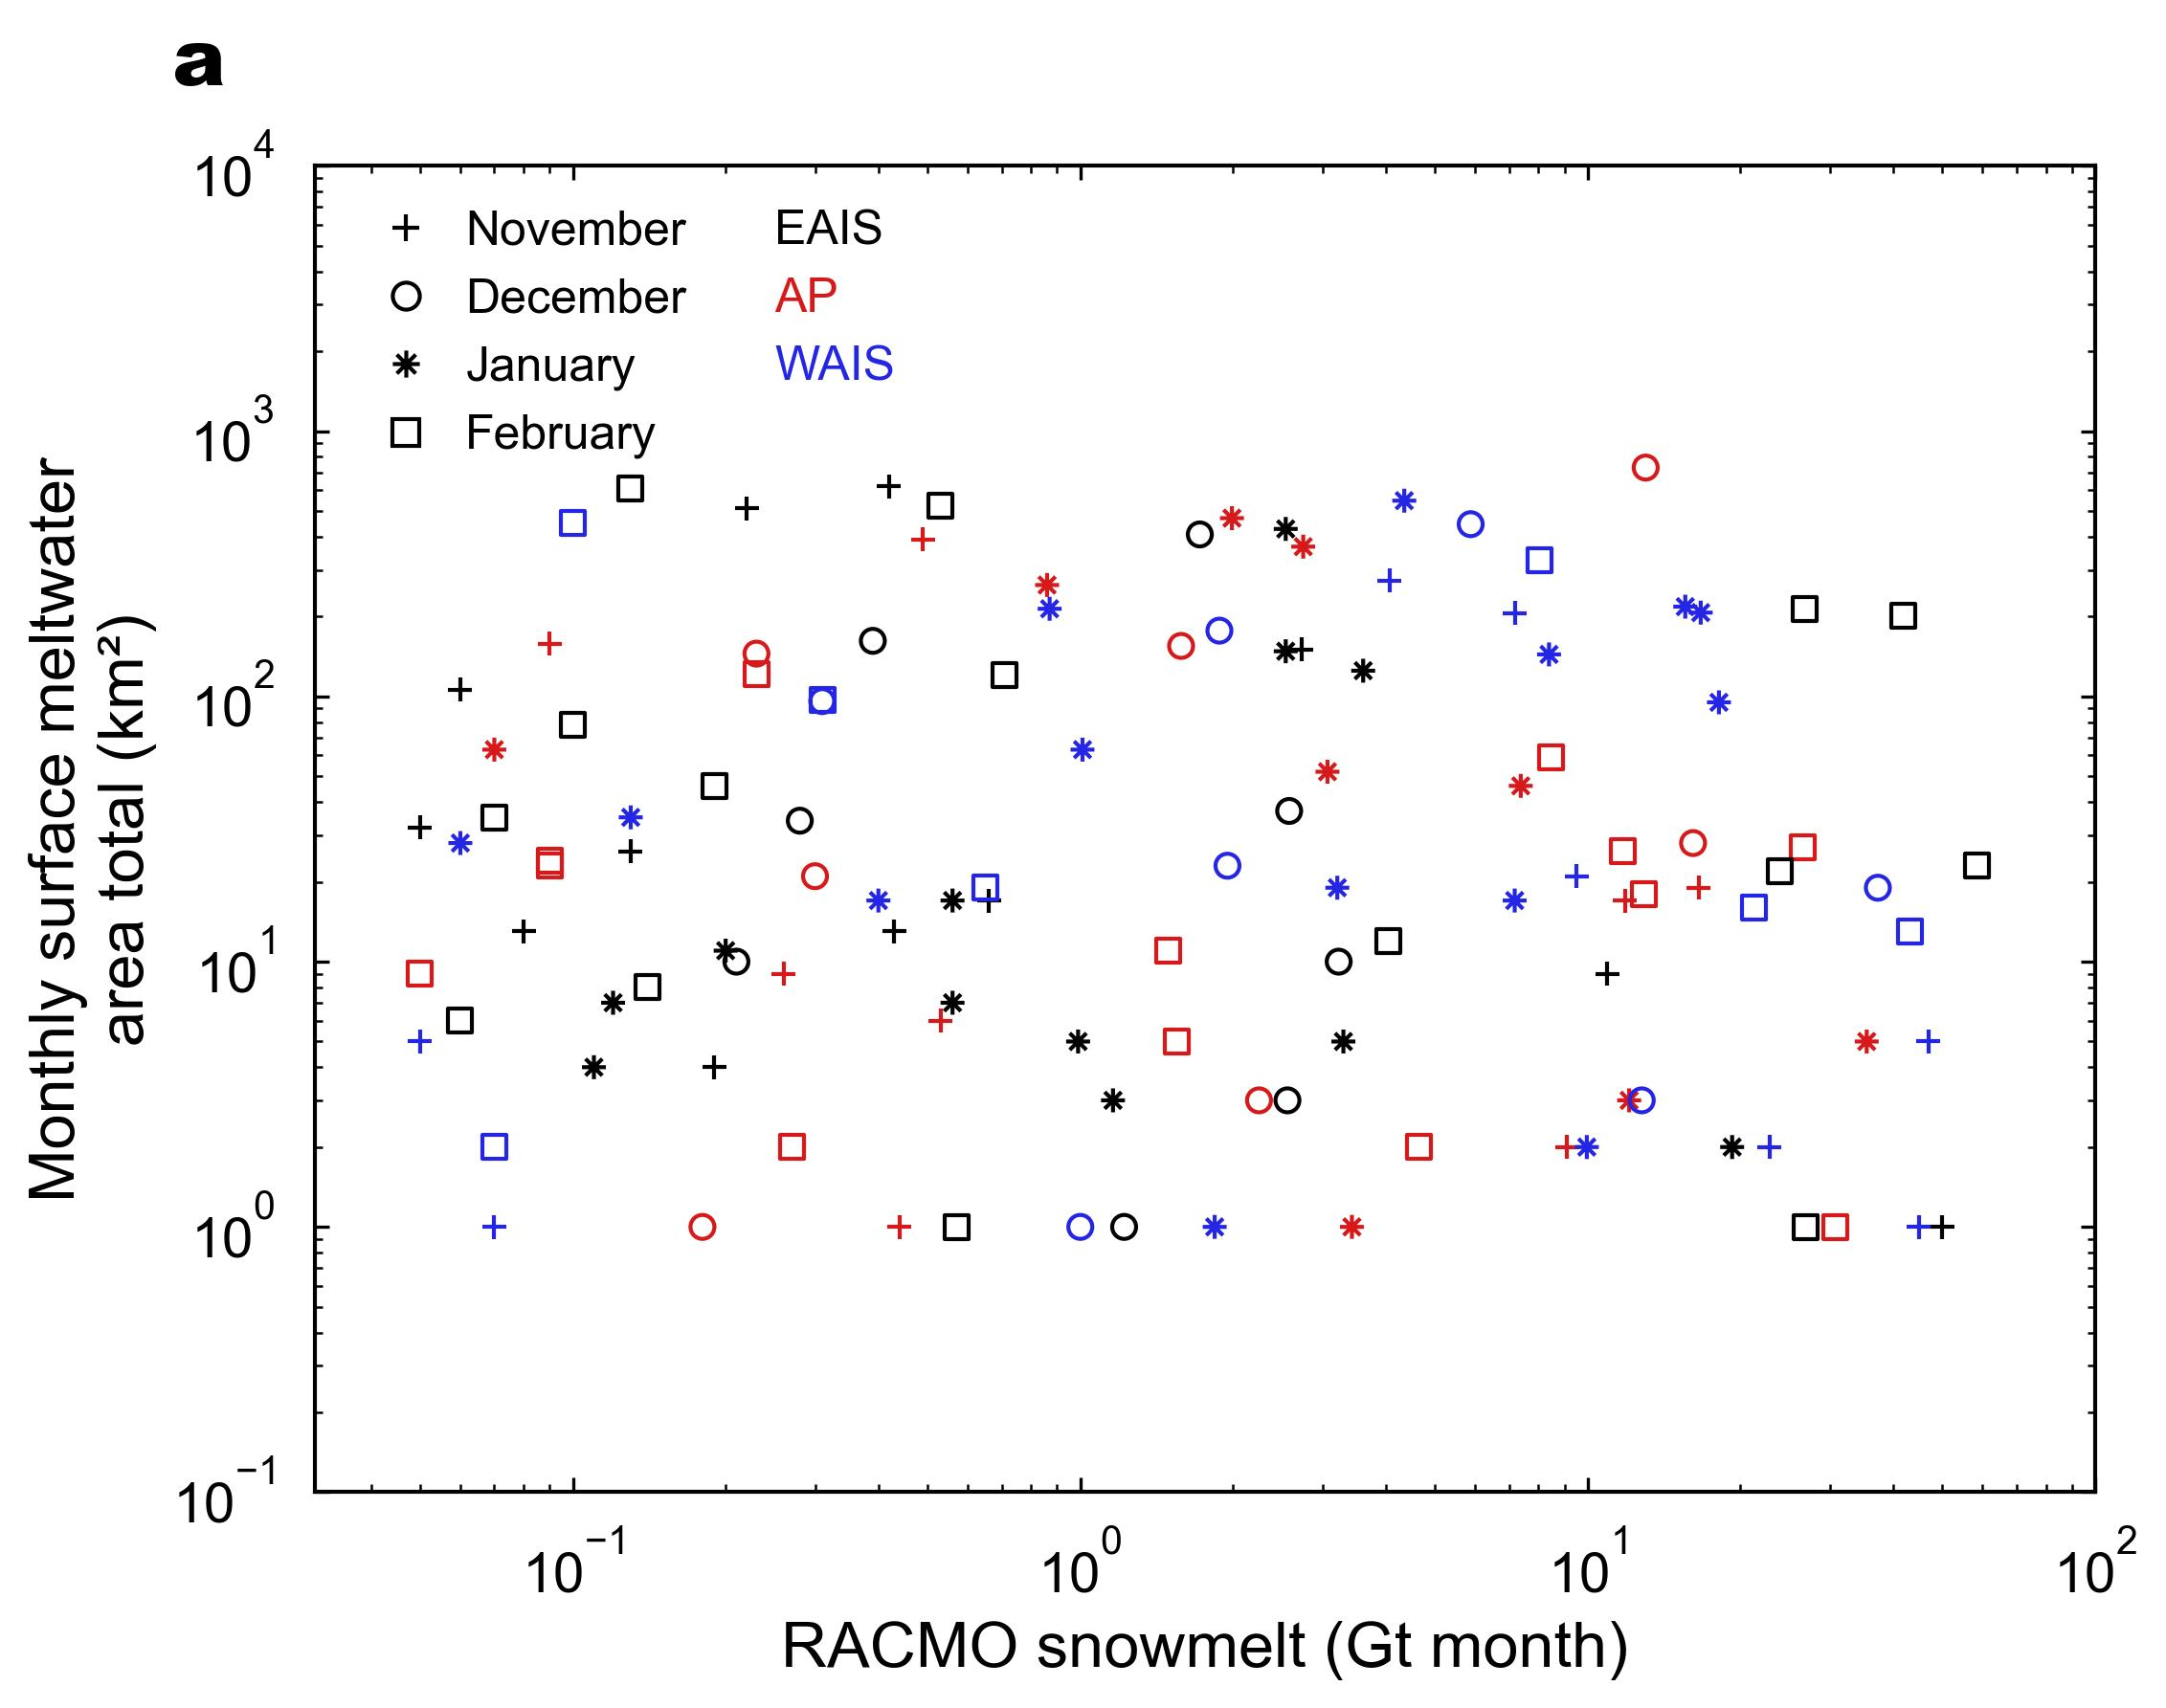

Here is the Python script that generated this plot:
"""
Author: https://github.com/zbhgis
Paper source: https://doi.org/10.1038/s41558-025-02363-5
Paper Figure source: https://www.nature.com/articles/s41558-025-02363-5/figures/5
Last Modified: 2025-12-10
Data: The data used in the code is generated randomly
"""

import matplotlib.pyplot as plt
import numpy as np
import pandas as pd
import utils
from matplotlib.lines import Line2D


def create_scatter_plot(
    ax,
    csv_path,
    x_label="RACMO snowmelt (Gt month)",
    y_label="Monthly surface meltwater\narea total (km²)",
):
    df = pd.read_csv(csv_path)

    # 新标记
    plus_marker = utils.custom_marker("n+")
    star_marker = utils.custom_marker("n*")
    month_markers = {
        "November": plus_marker,
        "December": "o",
        "January": star_marker,
        "February": "s",
    }

    type_colors = {
        "EAIS": "#010101",
        "AP": "#D7191B",
        "WAIS": "#2525E6",
    }

    # 用于后续调整大小
    scatter_point_size = 36
    # 绘制每组数据
    for (type_, time_), group in df.groupby(["type", "time"]):
        plt.scatter(
            group["snowmelt"],
            group["area total"],
            marker=month_markers[time_],
            facecolor="none",
            s=scatter_point_size,
            alpha=1,
            edgecolor=type_colors[type_],
            linewidth=1,
            label=f"{type_} ({time_})",
        )

    # 添加轴标签与对数变换
    ax.set_xlabel(x_label)
    ax.set_ylabel(y_label)
    ax.set_xscale("log")
    ax.set_yscale("log")

    # 设置x轴范围
    ax.set_xlim(0.031, 100)
    # 设置y轴范围
    ax.set_ylim(0.1, 10000)
    # 设置刻度线
    ax.tick_params(
        axis="both", which="both", top=True, right=True, pad=10, direction="in"
    )

    # 先绘制月份图例
    legend_elements_month = []
    for month, marker in month_markers.items():
        legend_elements_month.append(
            Line2D(
                [0],
                [0],  # 用于占位
                marker=marker,
                color="w",  # 隐藏多余线条
                label=month,
                markerfacecolor="none",  # 不填充
                markeredgecolor="k",
                markersize=np.sqrt(4 / 3.14 * scatter_point_size),  # 大致转换关系
            )
        )

    # 添加在图片中
    month_legend = ax.legend(
        handles=legend_elements_month,
        loc="upper left",
        handletextpad=1,  # label和marker的距离
        frameon=False,
        fontsize=12,
        bbox_to_anchor=(0.02, 1.0),
    )

    # 绘制地区图例
    legend_elements_type = []
    for t in type_colors.keys():
        legend_elements_type.append(Line2D([0], [0], color="w", marker=None, label=t))

    # 添加到图片中
    type_legend = ax.legend(
        handles=legend_elements_type,
        loc="upper right",
        frameon=False,
        fontsize=12,
        bbox_to_anchor=(0.35, 1.0),
    )

    # 修改地区图例颜色
    for text in type_legend.get_texts():
        label_text = text.get_text()
        if label_text in type_colors:
            text.set_color(type_colors[label_text])

    # 再次添加月份图例，避免覆盖
    ax.add_artist(month_legend)


if __name__ == "__main__":
    # 统一绘图样式
    plt.rcdefaults()
    plt.rcParams.update(
        {
            "font.family": "Arial",  # 字体
            "axes.titlesize": 16,  # 子图标题大小
            "axes.labelsize": 16,  # 坐标轴标签大小
            "xtick.labelsize": 14,  # x轴刻度标签大小
            "ytick.labelsize": 14,  # y轴刻度标签大小
            "legend.fontsize": 16,  # 图例字体大小
            "axes.linewidth": 1,  # 坐标轴线宽
            "lines.linewidth": 1,  # 线宽
            "legend.handlelength": 0.5,  # 图例长度
            "legend.handleheight": 0.5,  # 图例高度
            "legend.handletextpad": 0.3,  # 图例与图例文字距离
        }
    )

    # 出图总体大小
    _, ax_list = utils.add_subplots(
        th=6, tw=8, ncols=1, nrows=1, text_type="a", text_offsets=[-0.05, 1.05]
    )

    create_scatter_plot(ax_list[0], "../data/scatter_data.csv")

    # 导出为jpg文件，默认在当前路径下
    utils.export_fig()
    # 导出为指定路径下的指定文件名的tiff文件，dpi为500
    # utils.export_fig(
    #     formats="tiff", output_path=r"C:\Users\dell\Desktop\test.tiff", dpi=500
    # )

    # # 直接用plt.show()会导致比例失常，所以得看最终导出的图。
    # plt.show()
